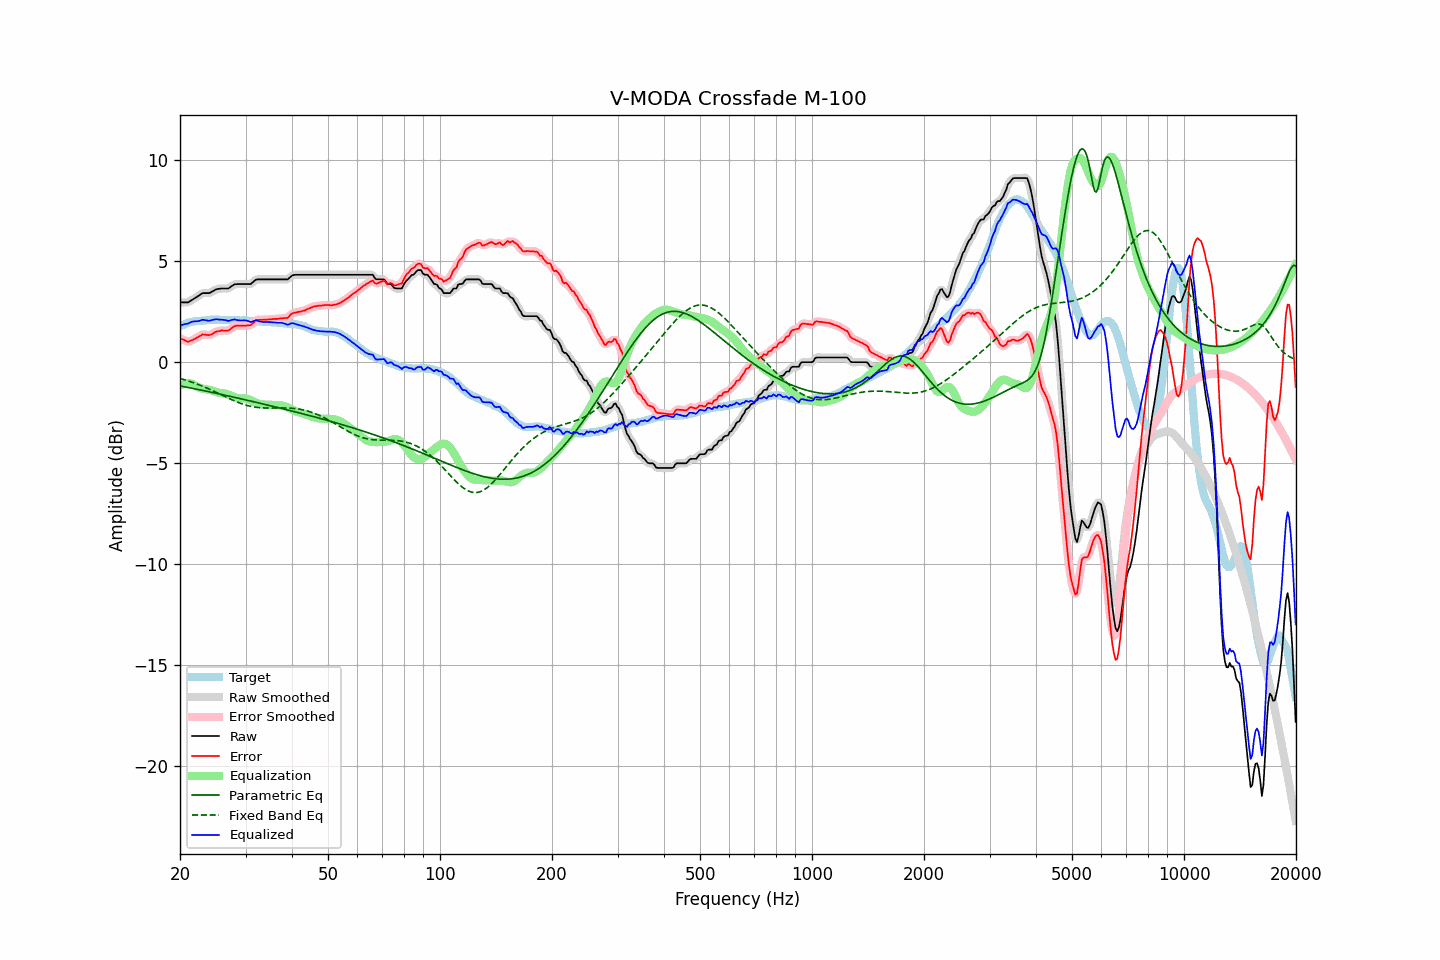

Source data for this figure (header and first rows):
frequency, raw, error, smoothed, error_smoothed, equalization, parametric_eq, fixed_band_eq, equalized_raw, equalized_smoothed, target
20.00, 2.95, 1.18, 2.96, 1.19, -1.17, -1.18, -0.81, 1.79, 1.79, 1.77
20.20, 2.95, 1.14, 2.95, 1.14, -1.13, -1.20, -0.83, 1.83, 1.82, 1.81
20.40, 2.95, 1.11, 2.95, 1.10, -1.10, -1.21, -0.86, 1.86, 1.85, 1.84
20.61, 2.95, 1.08, 2.95, 1.07, -1.07, -1.23, -0.88, 1.88, 1.88, 1.87
20.81, 2.95, 1.04, 2.95, 1.04, -1.06, -1.24, -0.91, 1.89, 1.89, 1.91
21.02, 2.95, 1.00, 2.97, 1.02, -1.05, -1.26, -0.93, 1.90, 1.91, 1.95
21.23, 3.00, 1.04, 3.00, 1.03, -1.06, -1.27, -0.96, 1.95, 1.94, 1.96
21.44, 3.05, 1.07, 3.05, 1.06, -1.07, -1.29, -0.99, 1.99, 1.98, 1.98
21.66, 3.10, 1.10, 3.10, 1.10, -1.10, -1.31, -1.01, 2.00, 2.00, 2.00
21.87, 3.15, 1.14, 3.15, 1.14, -1.14, -1.32, -1.04, 2.01, 2.01, 2.01
22.09, 3.20, 1.18, 3.20, 1.18, -1.19, -1.34, -1.07, 2.02, 2.02, 2.02
22.31, 3.25, 1.23, 3.25, 1.23, -1.23, -1.35, -1.10, 2.02, 2.02, 2.02
22.54, 3.30, 1.27, 3.31, 1.28, -1.27, -1.37, -1.13, 2.03, 2.04, 2.03
22.76, 3.36, 1.32, 3.36, 1.32, -1.30, -1.39, -1.17, 2.07, 2.07, 2.04
22.99, 3.41, 1.37, 3.40, 1.35, -1.32, -1.40, -1.20, 2.10, 2.08, 2.04
23.22, 3.41, 1.36, 3.42, 1.36, -1.33, -1.42, -1.23, 2.08, 2.08, 2.05
23.45, 3.41, 1.35, 3.42, 1.35, -1.35, -1.44, -1.26, 2.07, 2.07, 2.06
23.69, 3.41, 1.34, 3.41, 1.34, -1.36, -1.45, -1.30, 2.06, 2.05, 2.07
23.92, 3.41, 1.33, 3.42, 1.34, -1.37, -1.47, -1.33, 2.04, 2.05, 2.08
24.16, 3.44, 1.35, 3.45, 1.35, -1.39, -1.49, -1.37, 2.06, 2.06, 2.09
24.40, 3.49, 1.39, 3.49, 1.39, -1.41, -1.51, -1.41, 2.08, 2.08, 2.10
24.65, 3.53, 1.44, 3.54, 1.44, -1.44, -1.52, -1.44, 2.10, 2.10, 2.09
24.89, 3.58, 1.49, 3.58, 1.48, -1.46, -1.54, -1.48, 2.12, 2.12, 2.09
25.14, 3.61, 1.52, 3.61, 1.51, -1.49, -1.56, -1.52, 2.12, 2.11, 2.09
25.39, 3.62, 1.53, 3.63, 1.54, -1.52, -1.57, -1.56, 2.11, 2.11, 2.09
25.65, 3.63, 1.54, 3.64, 1.55, -1.53, -1.59, -1.60, 2.10, 2.10, 2.09
25.91, 3.64, 1.57, 3.64, 1.56, -1.54, -1.61, -1.63, 2.10, 2.10, 2.07
26.16, 3.64, 1.56, 3.64, 1.56, -1.55, -1.63, -1.67, 2.09, 2.09, 2.08
26.43, 3.64, 1.56, 3.64, 1.56, -1.57, -1.64, -1.71, 2.08, 2.07, 2.08
26.69, 3.64, 1.56, 3.64, 1.56, -1.58, -1.66, -1.75, 2.06, 2.06, 2.08
26.96, 3.64, 1.56, 3.66, 1.57, -1.61, -1.68, -1.79, 2.03, 2.05, 2.08
27.23, 3.69, 1.61, 3.69, 1.61, -1.64, -1.70, -1.82, 2.05, 2.05, 2.08
27.50, 3.75, 1.67, 3.75, 1.67, -1.67, -1.71, -1.86, 2.08, 2.08, 2.08
27.77, 3.80, 1.73, 3.80, 1.73, -1.71, -1.73, -1.90, 2.10, 2.10, 2.07
28.05, 3.85, 1.78, 3.84, 1.77, -1.74, -1.75, -1.93, 2.11, 2.10, 2.07
28.33, 3.85, 1.80, 3.86, 1.80, -1.77, -1.77, -1.96, 2.09, 2.09, 2.05
28.62, 3.86, 1.80, 3.87, 1.80, -1.79, -1.79, -2.00, 2.07, 2.07, 2.06
28.90, 3.86, 1.80, 3.86, 1.80, -1.80, -1.80, -2.03, 2.06, 2.06, 2.06
29.19, 3.86, 1.81, 3.86, 1.80, -1.81, -1.82, -2.06, 2.06, 2.06, 2.05
29.48, 3.86, 1.80, 3.86, 1.80, -1.80, -1.84, -2.08, 2.06, 2.06, 2.06
29.78, 3.86, 1.80, 3.86, 1.80, -1.80, -1.86, -2.11, 2.07, 2.07, 2.06
30.08, 3.86, 1.80, 3.86, 1.80, -1.80, -1.88, -2.13, 2.06, 2.06, 2.06
30.38, 3.86, 1.82, 3.86, 1.81, -1.82, -1.90, -2.16, 2.04, 2.04, 2.04
30.68, 3.86, 1.82, 3.86, 1.82, -1.85, -1.92, -2.18, 2.01, 2.01, 2.04
30.99, 3.86, 1.83, 3.88, 1.85, -1.88, -1.93, -2.20, 1.98, 2.00, 2.03
31.30, 3.93, 1.90, 3.93, 1.90, -1.92, -1.95, -2.21, 2.01, 2.01, 2.03
31.61, 4.00, 1.97, 4.00, 1.97, -1.96, -1.97, -2.23, 2.04, 2.04, 2.03
31.93, 4.07, 2.06, 4.06, 2.04, -2.00, -1.99, -2.24, 2.07, 2.06, 2.01
32.24, 4.09, 2.09, 4.09, 2.08, -2.04, -2.01, -2.25, 2.05, 2.05, 2.00
32.57, 4.09, 2.09, 4.10, 2.10, -2.07, -2.03, -2.26, 2.02, 2.03, 2.00
32.89, 4.09, 2.09, 4.10, 2.09, -2.09, -2.05, -2.26, 2.00, 2.00, 2.00
33.22, 4.09, 2.09, 4.09, 2.09, -2.10, -2.06, -2.27, 1.99, 1.99, 2.00
33.55, 4.09, 2.10, 4.09, 2.10, -2.11, -2.08, -2.27, 1.98, 1.98, 1.99
33.89, 4.09, 2.10, 4.09, 2.10, -2.11, -2.10, -2.28, 1.98, 1.98, 1.99
34.23, 4.09, 2.10, 4.09, 2.10, -2.11, -2.12, -2.28, 1.99, 1.99, 1.99
34.57, 4.09, 2.11, 4.09, 2.11, -2.11, -2.14, -2.28, 1.98, 1.98, 1.98
34.92, 4.09, 2.12, 4.09, 2.12, -2.11, -2.16, -2.28, 1.98, 1.98, 1.97
35.27, 4.09, 2.12, 4.09, 2.12, -2.12, -2.18, -2.28, 1.97, 1.97, 1.97
35.62, 4.09, 2.13, 4.09, 2.13, -2.13, -2.20, -2.28, 1.97, 1.97, 1.96
35.97, 4.09, 2.14, 4.09, 2.13, -2.13, -2.22, -2.28, 1.96, 1.96, 1.95
... 635 more rows
